Labelled photos from "images", an image-classification folder in RuikeYuan/partvision. The possible labels are: alternator, brake disc, headlight left, headlight right, side mirror left, side mirror right, taillight left, taillight right, wheel rim.

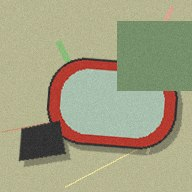
Label: side mirror right

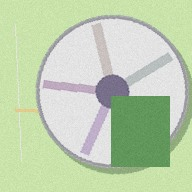
Label: wheel rim

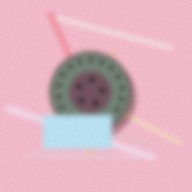
Label: brake disc

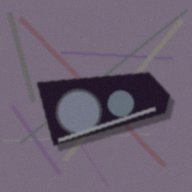
Label: headlight left

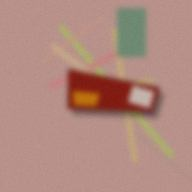
Label: taillight left

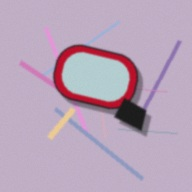
Label: side mirror left
